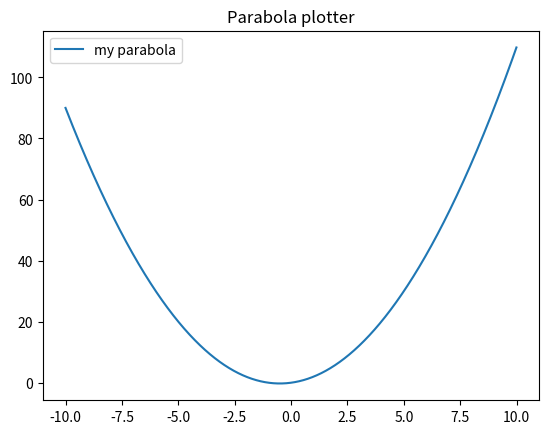

The script that saved this image:
import numpy as np
import matplotlib.pyplot as plt

def parabola_plotter(a=1, b=1, c=0, title='Parabola plotter'):
    
    x = np.arange(-10, 10, 0.01)
    y = a*x**2 + b*x + c

    plt.plot(x, y, label='my parabola')
    plt.title(title)
    plt.legend()
    plt.show()
    
parabola_plotter()